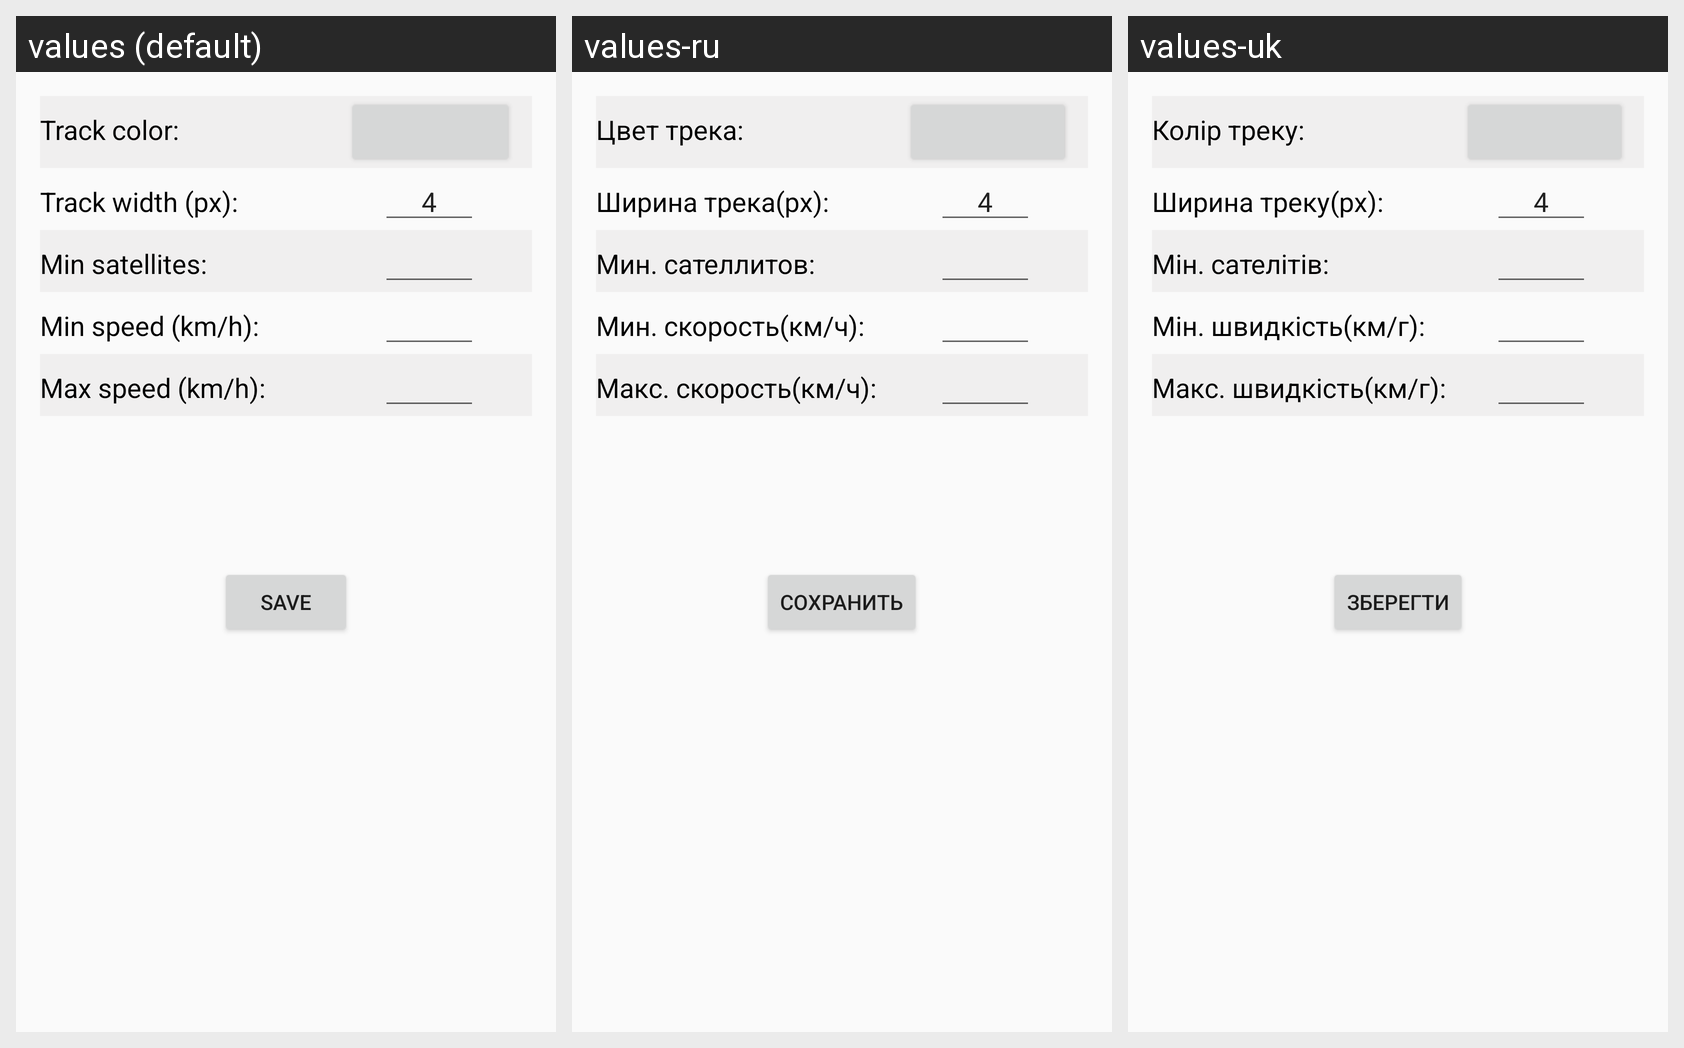

Here is an Android app screen in its default locale and in the app's own translations. Write out the translated-string differences for the strings that appear on this screen.
Android screen res/layout/activity_filters.xml rendered under 3 locales, left to right: values (default), values-ru, values-uk. Device: Nexus 5 (rendered at 1080×1920; each locale shown at half size, 540×960, under a caption strip naming it); theme AppTheme.NoActionBar.
Strings drawn on this screen, with the default value and each locale's value (text and hints the layout hard-codes, and strings that could not be matched under every locale, appear in the picture but are not listed):

track_color
  values: Track color:
  values-ru: Цвет трека:
  values-uk: Колір треку:

track_width
  values: Track width (px):
  values-ru: Ширина трека(px):
  values-uk: Ширина треку(px):

min_satelites
  values: Min satellites:
  values-ru: Мин. сателлитов:
  values-uk: Мін. сателітів:

min_speed
  values: Min speed (km/h):
  values-ru: Мин. скорость(км/ч):
  values-uk: Мін. швидкість(км/г):

max_speed
  values: Max speed (km/h):
  values-ru: Макс. скорость(км/ч):
  values-uk: Макс. швидкість(км/г):

save
  values: Save
  values-ru: Сохранить
  values-uk: Зберегти
